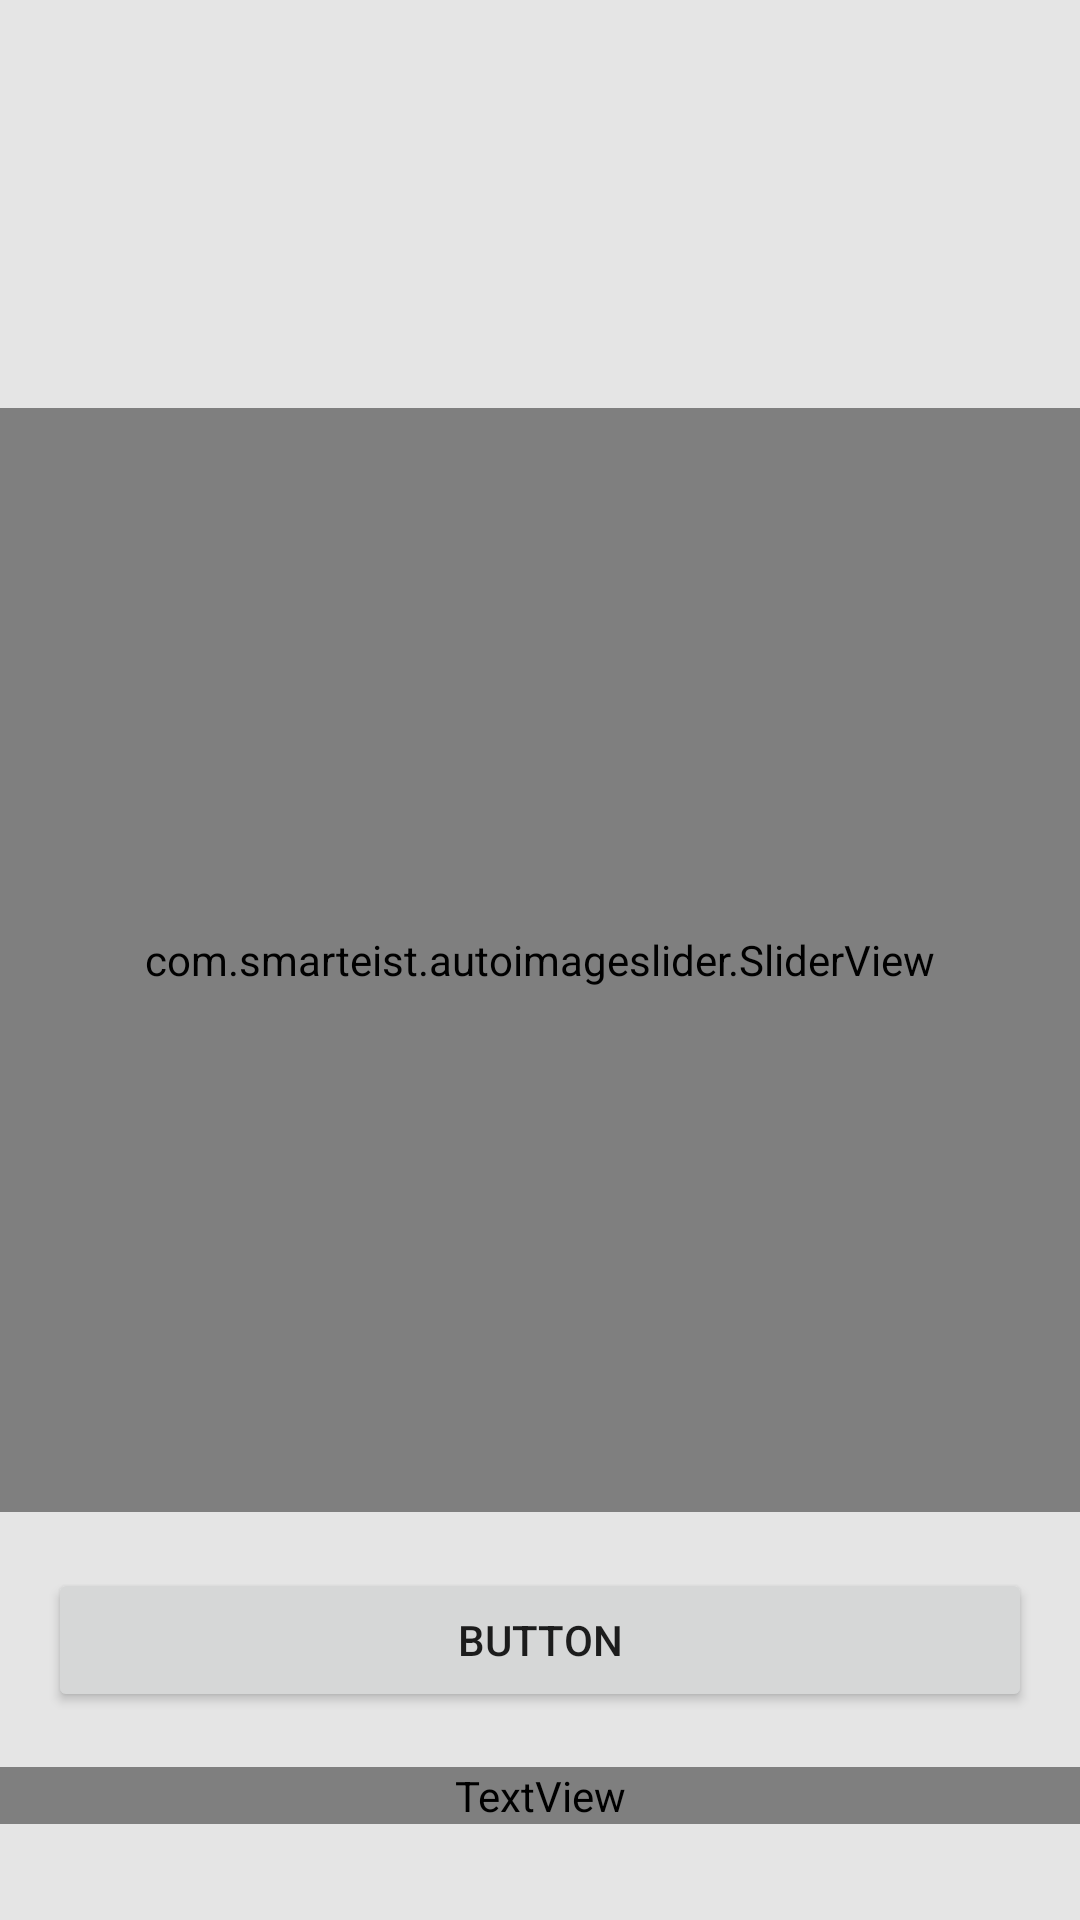

The Android layout XML behind this screen, and the referenced resources:
<!-- AndroidManifest.xml: application theme AppTheme -->
<!-- res/layout/activity_main.xml -->
<?xml version="1.0" encoding="utf-8"?>
<androidx.constraintlayout.widget.ConstraintLayout
        xmlns:android="http://schemas.android.com/apk/res/android"
        xmlns:tools="http://schemas.android.com/tools"
        xmlns:app="http://schemas.android.com/apk/res-auto"
        android:layout_width="match_parent"
        android:layout_height="match_parent"
        android:background="#E5E5E5"
        tools:context=".MainActivity">

   <androidx.constraintlayout.widget.Guideline
           android:id="@+id/guideline1"
           android:layout_width="wrap_content"
           android:layout_height="wrap_content"
           android:orientation="horizontal"
           app:layout_constraintGuide_percent="0.2"/>

   <androidx.constraintlayout.widget.Guideline
           android:id="@+id/guideline2"
           android:layout_width="wrap_content"
           android:layout_height="wrap_content"
           android:orientation="horizontal"
           app:layout_constraintGuide_percent="0.8"/>

   <com.smarteist.autoimageslider.SliderView
           android:id="@+id/imageSlider"
           android:layout_width="match_parent"
           android:layout_height="0dp"
           app:sliderAnimationDuration="600"
           app:sliderAutoCycleDirection="back_and_forth"
           app:sliderAutoCycleEnabled="true"
           app:sliderIndicatorAnimationDuration="600"
           app:sliderIndicatorGravity="center_horizontal|bottom"
           app:sliderIndicatorMargin="15dp"
           app:sliderIndicatorOrientation="horizontal"
           app:sliderIndicatorPadding="10dp"
           app:sliderIndicatorRadius="4dp"
           app:sliderIndicatorSelectedColor="#212326"
           app:sliderIndicatorUnselectedColor="#B2B2B3"
           app:sliderScrollTimeInSec="1"
           app:sliderStartAutoCycle="true"
           app:layout_constraintStart_toStartOf="parent"
           app:layout_constraintTop_toTopOf="@+id/guideline1"
           app:layout_constraintEnd_toEndOf="parent"
           android:layout_marginBottom="8dp"
           app:layout_constraintHorizontal_bias="0.0"
           app:layout_constraintVertical_bias="0.0"
           app:layout_constraintBottom_toTopOf="@+id/guideline2"
           android:layout_marginTop="8dp"/>


   <TextView
           android:id="@+id/already_hav"
           android:layout_width="0dp"
           android:layout_height="wrap_content"
           android:layout_centerVertical="true"
           android:textSize="16sp"
           android:text="Already have an account? Sign In"
           android:textColor="#000000"
           android:lineSpacingExtra="1sp"
           android:fontFamily="@font/literata_book"
           android:gravity="center_horizontal|center_vertical"
           app:layout_constraintEnd_toEndOf="parent"
           app:layout_constraintStart_toStartOf="parent"
           app:layout_constraintBottom_toBottomOf="parent"
           android:layout_marginBottom="32dp"/>
   <Button
           android:text="Button"
           android:layout_width="0dp"
           android:layout_height="wrap_content"
           android:id="@+id/button"
           android:layout_marginStart="16dp"
           android:layout_marginEnd="16dp"
           app:layout_constraintStart_toStartOf="parent"
           app:layout_constraintEnd_toEndOf="parent"
           app:layout_constraintTop_toBottomOf="@+id/imageSlider"
           app:layout_constraintBottom_toTopOf="@+id/already_hav"/>
   


</androidx.constraintlayout.widget.ConstraintLayout>
<!-- resources referenced by this layout -->
<resources>
  <style name="AppTheme" parent="Theme.AppCompat.Light.DarkActionBar">
          
          <item name="colorPrimary">@color/colorPrimary</item>
          <item name="colorPrimaryDark">@color/colorPrimaryDark</item>
          <item name="colorAccent">@color/colorAccent</item>
          <item name="windowActionBar">false</item>
          <item name="windowNoTitle">true</item>
      </style>
  <color name="colorPrimary">#008577</color>
  <color name="colorPrimaryDark">#00574B</color>
  <color name="colorAccent">#D81B60</color>
</resources>
